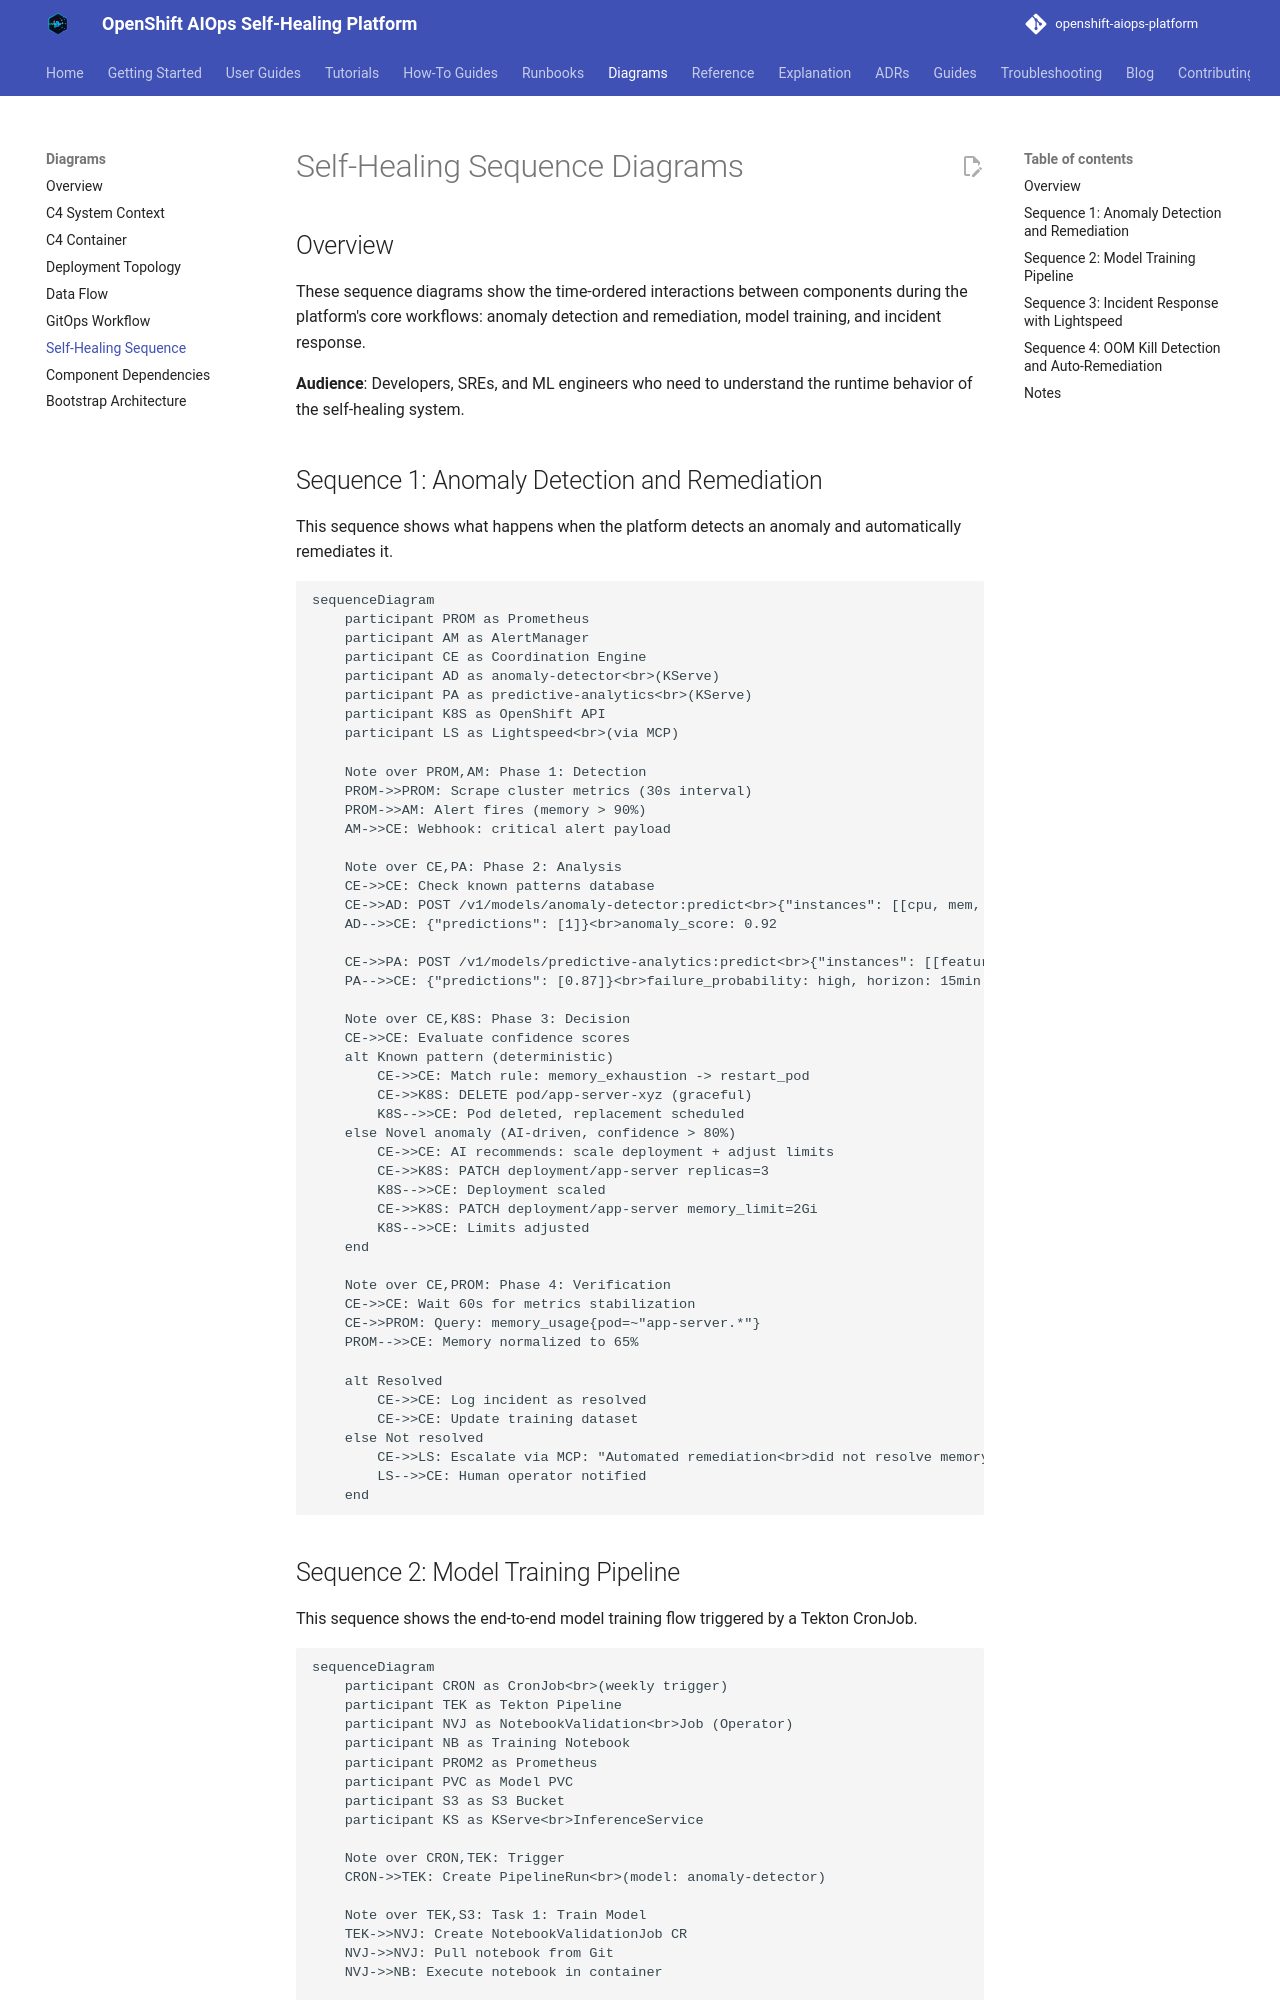

repository: KubeHeal/openshift-aiops-platform · page: diagrams/self-healing-sequence/index.html · generator: mkdocs

# Self-Healing Sequence Diagrams

## Overview

These sequence diagrams show the time-ordered interactions between components during the platform's core workflows: anomaly detection and remediation, model training, and incident response.

**Audience**: Developers, SREs, and ML engineers who need to understand the runtime behavior of the self-healing system.

## Sequence 1: Anomaly Detection and Remediation

This sequence shows what happens when the platform detects an anomaly and automatically remediates it.

```mermaid
sequenceDiagram
    participant PROM as Prometheus
    participant AM as AlertManager
    participant CE as Coordination Engine
    participant AD as anomaly-detector<br>(KServe)
    participant PA as predictive-analytics<br>(KServe)
    participant K8S as OpenShift API
    participant LS as Lightspeed<br>(via MCP)

    Note over PROM,AM: Phase 1: Detection
    PROM->>PROM: Scrape cluster metrics (30s interval)
    PROM->>AM: Alert fires (memory > 90%)
    AM->>CE: Webhook: critical alert payload

    Note over CE,PA: Phase 2: Analysis
    CE->>CE: Check known patterns database
    CE->>AD: POST /v1/models/anomaly-detector:predict<br>{"instances": [[cpu, mem, disk, net_in, net_out]]}
    AD-->>CE: {"predictions": [1]}<br>anomaly_score: 0.92

    CE->>PA: POST /v1/models/predictive-analytics:predict<br>{"instances": [[feature_vector]]}
    PA-->>CE: {"predictions": [0.87]}<br>failure_probability: high, horizon: 15min

    Note over CE,K8S: Phase 3: Decision
    CE->>CE: Evaluate confidence scores
    alt Known pattern (deterministic)
        CE->>CE: Match rule: memory_exhaustion -> restart_pod
        CE->>K8S: DELETE pod/app-server-xyz (graceful)
        K8S-->>CE: Pod deleted, replacement scheduled
    else Novel anomaly (AI-driven, confidence > 80%)
        CE->>CE: AI recommends: scale deployment + adjust limits
        CE->>K8S: PATCH deployment/app-server replicas=3
        K8S-->>CE: Deployment scaled
        CE->>K8S: PATCH deployment/app-server memory_limit=2Gi
        K8S-->>CE: Limits adjusted
    end

    Note over CE,PROM: Phase 4: Verification
    CE->>CE: Wait 60s for metrics stabilization
    CE->>PROM: Query: memory_usage{pod=~"app-server.*"}
    PROM-->>CE: Memory normalized to 65%

    alt Resolved
        CE->>CE: Log incident as resolved
        CE->>CE: Update training dataset
    else Not resolved
        CE->>LS: Escalate via MCP: "Automated remediation<br>did not resolve memory issue on app-server"
        LS-->>CE: Human operator notified
    end
```
